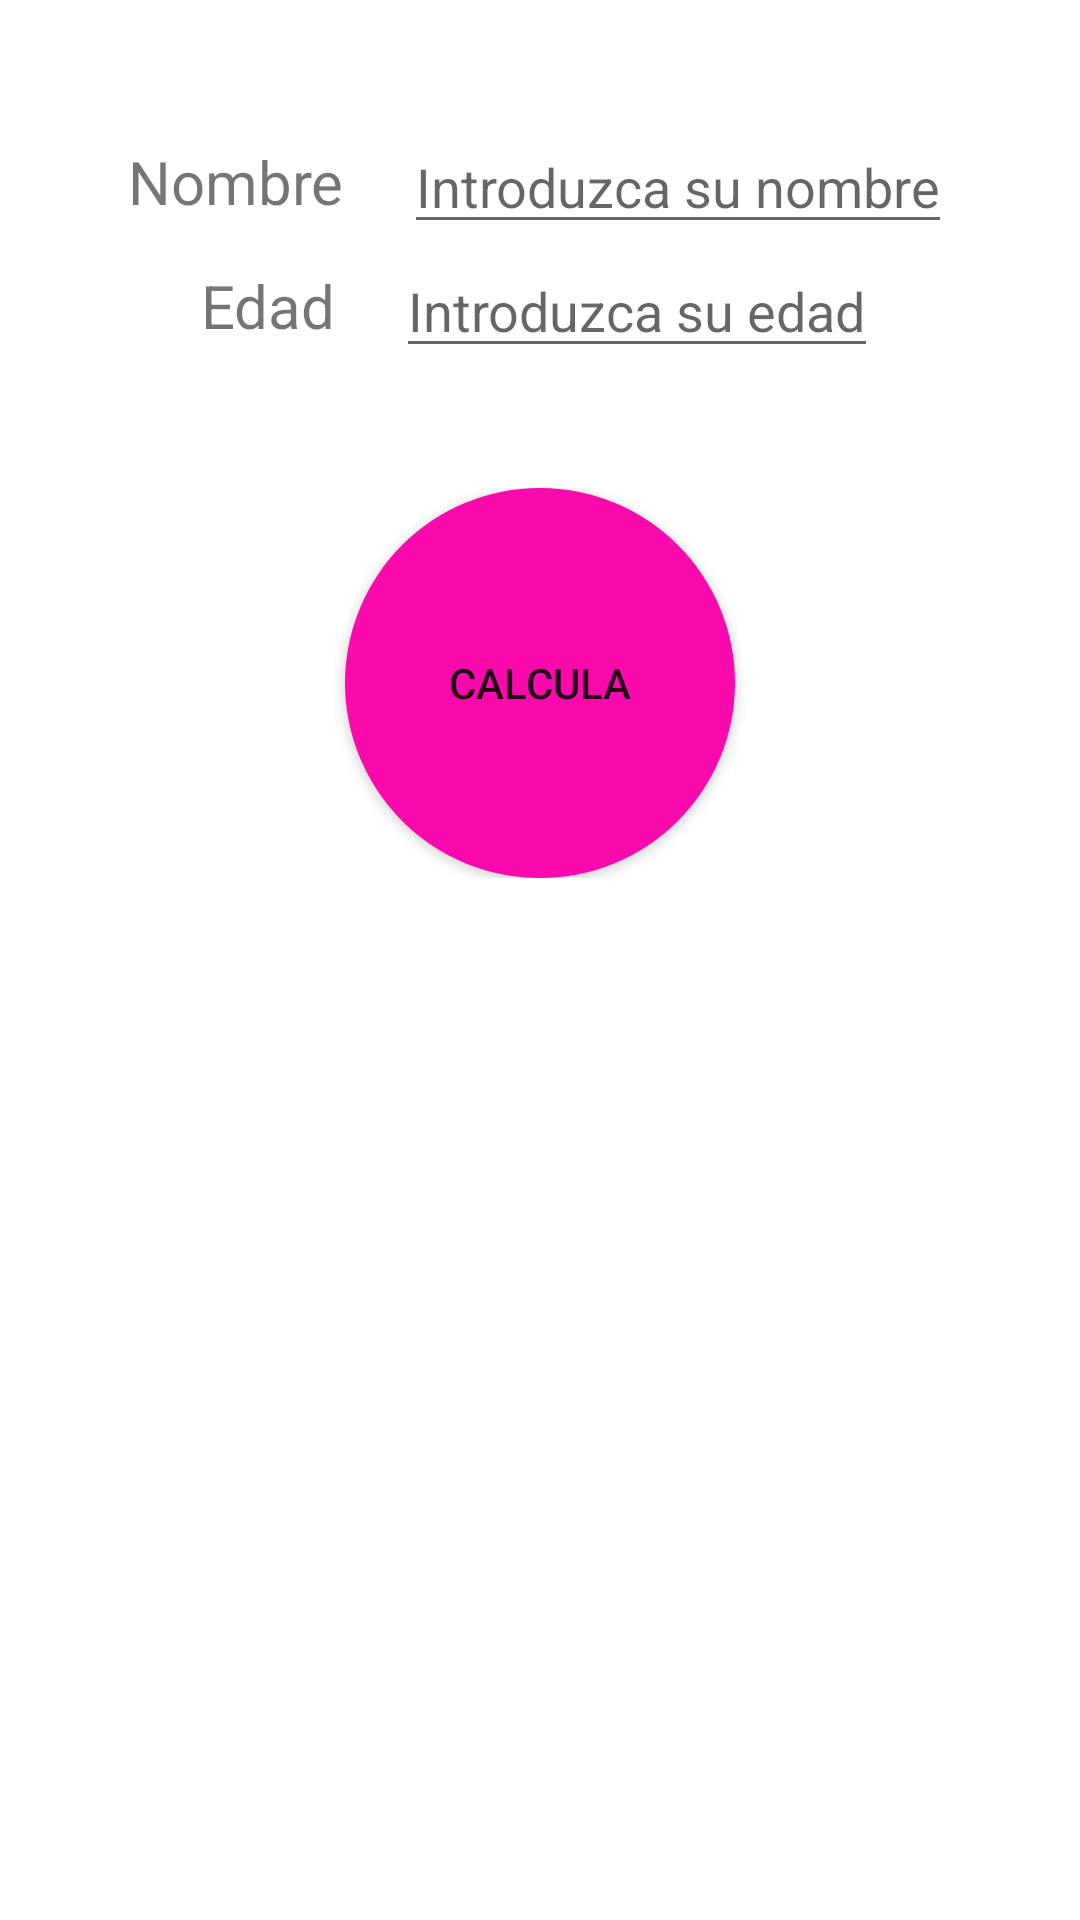

Reconstruct the res/layout file that produces this screen, plus the resources it refers to.
<!-- AndroidManifest.xml: application theme Theme.Practica4_Edad -->
<!-- res/layout/activity_main.xml -->
<?xml version="1.0" encoding="utf-8"?>
<LinearLayout xmlns:android="http://schemas.android.com/apk/res/android"
    xmlns:app="http://schemas.android.com/apk/res-auto"
    xmlns:tools="http://schemas.android.com/tools"
    android:layout_width="match_parent"
    android:layout_height="match_parent"
    android:orientation="vertical"
    tools:context=".MainActivity">

    <LinearLayout
        android:layout_width="match_parent"
        android:layout_height="wrap_content"
        android:layout_marginTop="40dip"
        tools:layout_marginBottom="40dip"
        android:gravity="center">

        <TextView
            android:id="@+id/txName"
            android:layout_width="wrap_content"
            android:layout_height="wrap_content"
            android:text="Nombre"
            android:textSize="20sp" />

        <EditText
            android:id="@+id/EtxtName"
            android:layout_width="wrap_content"
            android:layout_height="wrap_content"
            android:layout_marginStart="20dip"
            android:hint="Introduzca su nombre" />
    </LinearLayout>

    <LinearLayout
        android:layout_width="match_parent"
        android:layout_height="wrap_content"
        android:layout_marginBottom="40dip"
        android:gravity="center">


        <TextView
            android:id="@+id/txEdad"
            android:layout_width="wrap_content"
            android:layout_height="wrap_content"
            android:text="Edad"
            android:textSize="20sp"
            />

        <EditText
            android:id="@+id/EtxtAge"
            android:layout_width="wrap_content"
            android:inputType="number"
            android:layout_height="wrap_content"
            android:layout_marginStart="20dip"
            android:hint="Introduzca su edad" />
    </LinearLayout>
    <LinearLayout
        android:layout_width="match_parent"
        android:layout_height="wrap_content"
        android:gravity="center">

        <Button
            android:layout_width="130dp"
            android:layout_height="130dp"
            android:background="@drawable/button_redondear"
            android:onClick="sendOnClick"
            android:text="Calcula"/>
</LinearLayout>
</LinearLayout>
<!-- resources referenced by this layout -->
<resources>
  <!-- drawable button_redondear (drawable) -->
  <?xml version="1.0" encoding="utf-8"?>
  <selector xmlns:android="http://schemas.android.com/apk/res/android">
      <item android:state_pressed="false">
          <shape android:shape="oval">
              <solid android:color="#fa09ad"/>
          </shape>
      </item>
      <item android:state_pressed="true">
          <shape android:shape="oval">
              <solid android:color="@color/black"/>
          </shape>
      </item>
  </selector>
  <style name="Theme.Practica4_Edad" parent="Theme.MaterialComponents.DayNight.DarkActionBar">
          
          <item name="colorPrimary">@color/purple_500</item>
          <item name="colorPrimaryVariant">@color/purple_700</item>
          <item name="colorOnPrimary">@color/white</item>
          
          <item name="colorSecondary">@color/teal_200</item>
          <item name="colorSecondaryVariant">@color/teal_700</item>
          <item name="colorOnSecondary">@color/black</item>
          
          <item name="android:statusBarColor" tools:targetApi="l">?attr/colorPrimaryVariant</item>
          
      </style>
  <!-- not gathered from this repository: default colours our renderer supplied (Android Studio template values) -->
  <color name="purple_500">#FF6200EE</color>
  <color name="purple_700">#FF3700B3</color>
  <color name="teal_200">#FF03DAC5</color>
  <color name="teal_700">#FF018786</color>
  <color name="black">#FF000000</color>
  <color name="white">#FFFFFFFF</color>
</resources>
